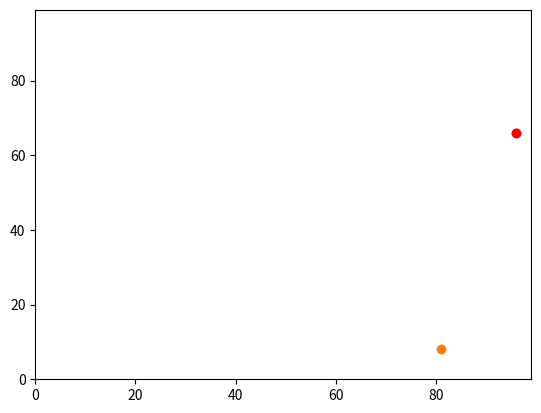

Python code for this plot:
# -*- coding: utf-8 -*-
"""
A basic Agent Based Model, which creates two agents 
in random locations within a 100x100 grid and moves
them randomly three times.

The code has been shrunk compared to the first practical
by creating an agents list, and appending agents values
into that list.

@author: b3nle
"""

#Modules to import.
import random
import operator
import matplotlib.pyplot as plt

#Variables
agents = []#empty list for agents.

# Create first set of variables and append to list.
agents.append([random.randint(0,99),random.randint(0,99)])

#Change y and x randomly, first time.
if random.random() < 0.5:
    agents[0][0] += 1
else: 
    agents[0][0] -= 1
if random.random() < 0.5:
    agents[0][1] += 1
else: 
    agents[0][1] -= 1
    
#Change y and x randomly, second time.
if random.random() < 0.5:
    agents[0][0] += 1
else: 
    agents[0][0] -= 1
if random.random() < 0.5:
    agents[0][1] += 1
else: 
    agents[0][1] -= 1
    
#Change y and x randomly, third time.
if random.random() < 0.5:
    agents[0][0] += 1
else: 
    agents[0][0] -= 1
if random.random() < 0.5:
    agents[0][1] += 1
else: 
    agents[0][1] -= 1


# Create second set of variables.
agents.append([random.randint(0,99),random.randint(0,99)])

#Change y and x randomly, first time.
if random.random() < 0.5:
    agents[1][0] += 1
else: 
    agents[1][0] -= 1
if random.random() < 0.5:
    agents[1][1] += 1
else: 
    agents[1][1] -= 1
    
#Change y and x randomly, second time.
if random.random() < 0.5:
    agents[1][0] += 1
else: 
    agents[1][0] -= 1
if random.random() < 0.5:
    agents[1][1] += 1
else: 
    agents[1][1] -= 1
    
#Change y and x randomly, third time.
if random.random() < 0.5:
    agents[1][0] += 1
else: 
    agents[1][0] -= 1
if random.random() < 0.5:
    agents[1][1] += 1
else: 
    agents[1][1] -= 1

#Work out furthest East agent.
east=(max(agents, key=operator.itemgetter(1)))

#Create graph to show agent locations.
plt.ylim(0, 99)
plt.xlim(0, 99)
plt.scatter(agents[0][1],agents[0][0])
plt.scatter(agents[1][1],agents[1][0])
plt.scatter(east[1], east[0], color='red')#shows furthest east agent.
plt.show()
    
#Work out euclidean distance between two sets of y and xs.
#answer = (((y0 - y1)**2) + ((x0 -x1)**2))**0.5
#print(answer)